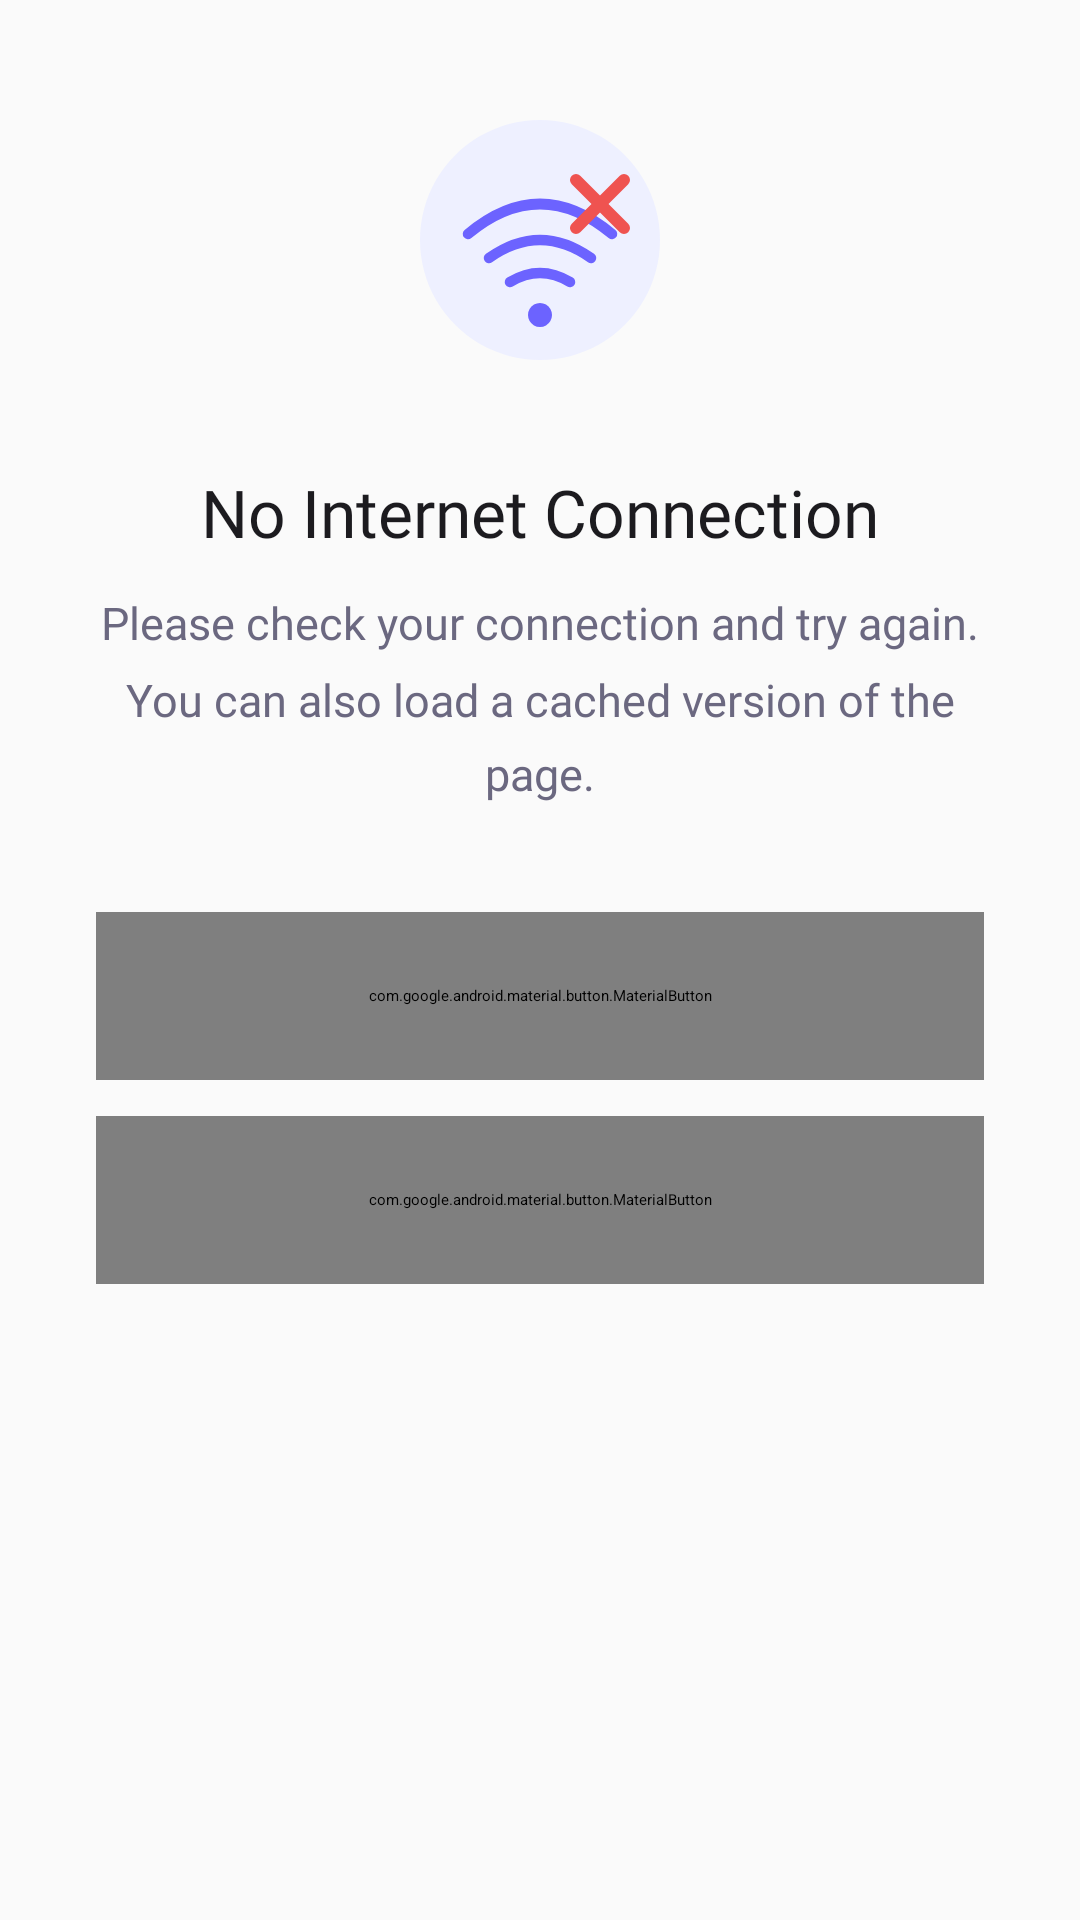

The Android layout XML behind this screen, and the referenced resources:
<!-- AndroidManifest.xml: application theme Theme.ZenoAi.Splash -->
<!-- res/layout/layout_error_no_internet.xml -->
<?xml version="1.0" encoding="utf-8"?>
<androidx.constraintlayout.widget.ConstraintLayout
    xmlns:android="http://schemas.android.com/apk/res/android"
    xmlns:app="http://schemas.android.com/apk/res-auto"
    android:layout_width="match_parent"
    android:layout_height="match_parent"
    android:background="@color/background"
    android:padding="32dp">

    <ImageView
        android:id="@+id/ivErrorIcon"
        android:layout_width="96dp"
        android:layout_height="96dp"
        android:src="@drawable/ic_no_internet"
        android:contentDescription="@string/error_no_internet_title"
        app:layout_constraintBottom_toTopOf="@+id/tvErrorTitle"
        app:layout_constraintEnd_toEndOf="parent"
        app:layout_constraintStart_toStartOf="parent"
        app:layout_constraintTop_toTopOf="parent"
        app:layout_constraintVertical_chainStyle="packed"
        app:layout_constraintVertical_bias="0.42" />

    <TextView
        android:id="@+id/tvErrorTitle"
        android:layout_width="0dp"
        android:layout_height="wrap_content"
        android:layout_marginTop="28dp"
        android:text="@string/error_no_internet_title"
        android:textColor="@color/on_background"
        android:textSize="22sp"
        android:fontFamily="@font/inter_bold"
        android:gravity="center"
        app:layout_constraintEnd_toEndOf="parent"
        app:layout_constraintStart_toStartOf="parent"
        app:layout_constraintTop_toBottomOf="@+id/ivErrorIcon" />

    <TextView
        android:id="@+id/tvErrorMessage"
        android:layout_width="0dp"
        android:layout_height="wrap_content"
        android:layout_marginTop="12dp"
        android:text="@string/error_no_internet_message"
        android:textColor="@color/on_background_secondary"
        android:textSize="15sp"
        android:fontFamily="@font/inter_regular"
        android:gravity="center"
        android:lineSpacingMultiplier="1.4"
        app:layout_constraintEnd_toEndOf="parent"
        app:layout_constraintStart_toStartOf="parent"
        app:layout_constraintTop_toBottomOf="@+id/tvErrorTitle" />

    <com.google.android.material.button.MaterialButton
        android:id="@+id/btnRetry"
        android:layout_width="0dp"
        android:layout_height="56dp"
        android:layout_marginTop="36dp"
        android:text="@string/retry"
        android:textSize="15sp"
        android:fontFamily="@font/inter_medium"
        app:cornerRadius="16dp"
        app:layout_constraintEnd_toEndOf="parent"
        app:layout_constraintStart_toStartOf="parent"
        app:layout_constraintTop_toBottomOf="@+id/tvErrorMessage" />

    <com.google.android.material.button.MaterialButton
        android:id="@+id/btnLoadCached"
        style="@style/Widget.Material3.Button.OutlinedButton"
        android:layout_width="0dp"
        android:layout_height="56dp"
        android:layout_marginTop="12dp"
        android:text="@string/load_cached"
        android:textSize="15sp"
        android:fontFamily="@font/inter_medium"
        app:cornerRadius="16dp"
        app:layout_constraintEnd_toEndOf="parent"
        app:layout_constraintStart_toStartOf="parent"
        app:layout_constraintTop_toBottomOf="@+id/btnRetry" />

</androidx.constraintlayout.widget.ConstraintLayout>
<!-- resources referenced by this layout -->
<resources>
  <color name="background">#FAFAFA</color>
  <color name="on_background">#1C1B1F</color>
  <color name="on_background_secondary">#6B6880</color>
  <!-- drawable ic_no_internet (drawable) -->
  <?xml version="1.0" encoding="utf-8"?>
  <vector xmlns:android="http://schemas.android.com/apk/res/android"
      android:width="96dp"
      android:height="96dp"
      android:viewportWidth="96"
      android:viewportHeight="96">
  
      
      <path android:fillColor="#EEF0FF"
          android:pathData="M48,8 A40,40 0 1,1 47.99,8 Z" />
  
      
      <path
          android:strokeColor="#6C63FF"
          android:strokeWidth="3.5"
          android:strokeLineCap="round"
          android:fillColor="#00000000"
          android:pathData="M24,46 Q48,26 72,46" />
      <path
          android:strokeColor="#6C63FF"
          android:strokeWidth="3.5"
          android:strokeLineCap="round"
          android:fillColor="#00000000"
          android:pathData="M31,54 Q48,42 65,54" />
      <path
          android:strokeColor="#6C63FF"
          android:strokeWidth="3.5"
          android:strokeLineCap="round"
          android:fillColor="#00000000"
          android:pathData="M38,62 Q48,56 58,62" />
  
      
      <path android:fillColor="#6C63FF"
          android:pathData="M48,69 A4,4 0 1,1 47.99,69 Z" />
  
      
      <path
          android:strokeColor="#EF5350"
          android:strokeWidth="4"
          android:strokeLineCap="round"
          android:fillColor="#00000000"
          android:pathData="M60,28 L76,44" />
      <path
          android:strokeColor="#EF5350"
          android:strokeWidth="4"
          android:strokeLineCap="round"
          android:fillColor="#00000000"
          android:pathData="M76,28 L60,44" />
  
  </vector>
  <string name="error_no_internet_message">Please check your connection and try again. You can also load a cached version of the page.</string>
  <string name="error_no_internet_title">No Internet Connection</string>
  <string name="load_cached">Load Cached Page</string>
  <string name="retry">Try Again</string>
  <style name="Theme.ZenoAi.Splash" parent="Theme.SplashScreen">
          <item name="windowSplashScreenBackground">@color/splash_background</item>
          <item name="windowSplashScreenAnimatedIcon">@drawable/ic_zeno_logo</item>
          <item name="windowSplashScreenAnimationDuration">500</item>
          <item name="postSplashScreenTheme">@style/Theme.ZenoAi</item>
      </style>
  <color name="splash_background">#0F0E1A</color>
  <color name="primary">#6C63FF</color>
  <color name="primary_container">#E8E6FF</color>
  <color name="on_primary">#FFFFFF</color>
  <color name="secondary">#03DAC6</color>
  <color name="secondary_container">#CCF9F5</color>
  <color name="on_secondary">#FFFFFF</color>
  <color name="surface">#FFFFFF</color>
  <color name="surface_variant">#F3F2FF</color>
  <color name="on_surface">#1C1B1F</color>
  <color name="error">#B00020</color>
</resources>
